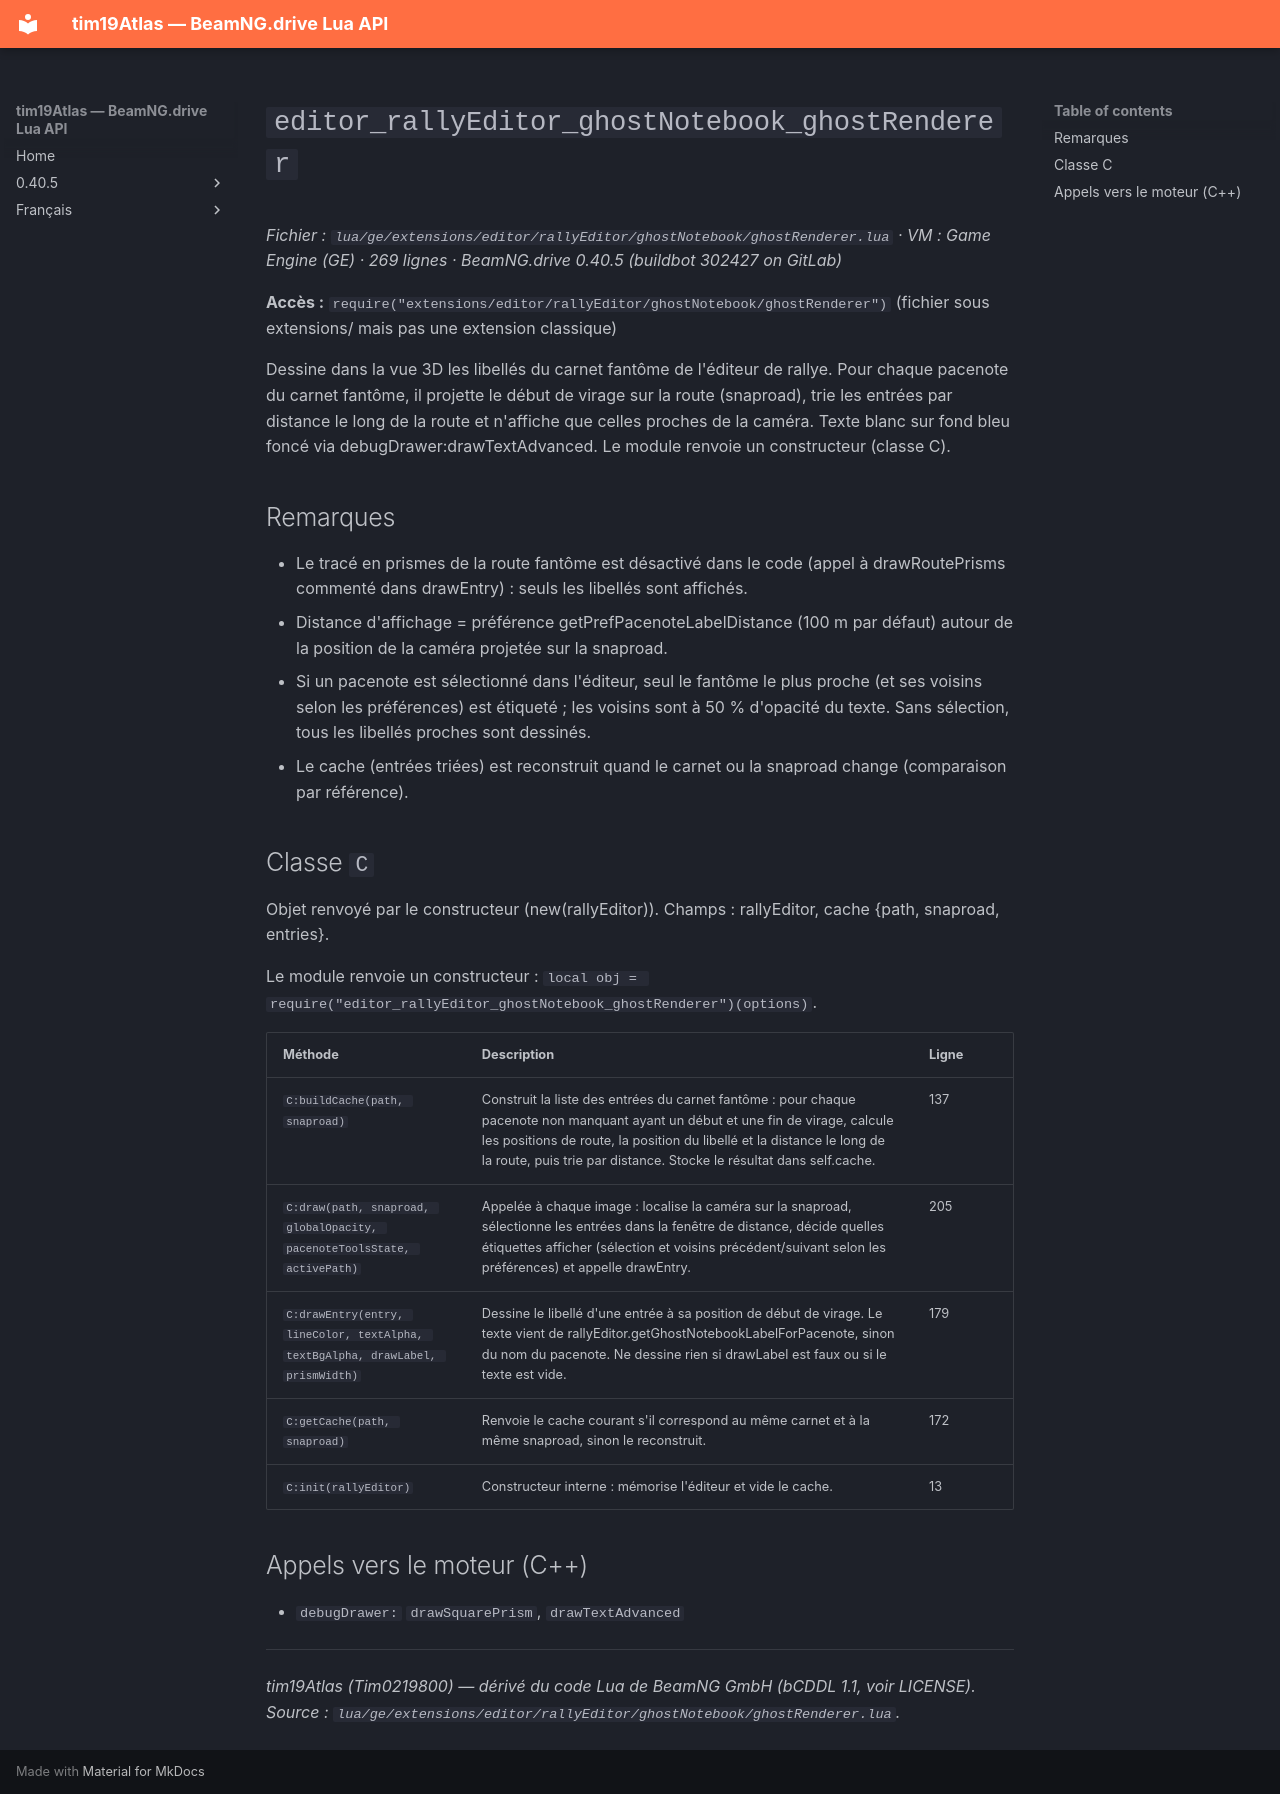

repository: Tim0219800/beamng-lua-atlas · page: fr/0.40.5/ge/extensions/editor/rallyEditor/ghostNotebook/ghostRenderer.html · generator: mkdocs

# `editor_rallyEditor_ghostNotebook_ghostRenderer`

*Fichier : `lua/ge/extensions/editor/rallyEditor/ghostNotebook/ghostRenderer.lua` · VM : Game Engine (GE) · 269 lignes · BeamNG.drive 0.40.5 (buildbot 302427 on GitLab)*

**Accès :** `require("extensions/editor/rallyEditor/ghostNotebook/ghostRenderer")` (fichier sous extensions/ mais pas une extension classique)

Dessine dans la vue 3D les libellés du carnet fantôme de l'éditeur de rallye. Pour chaque pacenote du carnet fantôme, il projette le début de virage sur la route (snaproad), trie les entrées par distance le long de la route et n'affiche que celles proches de la caméra. Texte blanc sur fond bleu foncé via debugDrawer:drawTextAdvanced. Le module renvoie un constructeur (classe C).

## Remarques

- Le tracé en prismes de la route fantôme est désactivé dans le code (appel à drawRoutePrisms commenté dans drawEntry) : seuls les libellés sont affichés.
- Distance d'affichage = préférence getPrefPacenoteLabelDistance (100 m par défaut) autour de la position de la caméra projetée sur la snaproad.
- Si un pacenote est sélectionné dans l'éditeur, seul le fantôme le plus proche (et ses voisins selon les préférences) est étiqueté ; les voisins sont à 50 % d'opacité du texte. Sans sélection, tous les libellés proches sont dessinés.
- Le cache (entrées triées) est reconstruit quand le carnet ou la snaproad change (comparaison par référence).

## Classe `C`

Objet renvoyé par le constructeur (new(rallyEditor)). Champs : rallyEditor, cache {path, snaproad, entries}.

Le module renvoie un constructeur : `local obj = require("editor_rallyEditor_ghostNotebook_ghostRenderer")(options)`.

| Méthode | Description | Ligne |
|---|---|---|
| `C:buildCache(path, snaproad)` | Construit la liste des entrées du carnet fantôme : pour chaque pacenote non manquant ayant un début et une fin de virage, calcule les positions de route, la position du libellé et la distance le long de la route, puis trie par distance. Stocke le résultat dans self.cache. | 137 |
| `C:draw(path, snaproad, globalOpacity, pacenoteToolsState, activePath)` | Appelée à chaque image : localise la caméra sur la snaproad, sélectionne les entrées dans la fenêtre de distance, décide quelles étiquettes afficher (sélection et voisins précédent/suivant selon les préférences) et appelle drawEntry. | 205 |
| `C:drawEntry(entry, lineColor, textAlpha, textBgAlpha, drawLabel, prismWidth)` | Dessine le libellé d'une entrée à sa position de début de virage. Le texte vient de rallyEditor.getGhostNotebookLabelForPacenote, sinon du nom du pacenote. Ne dessine rien si drawLabel est faux ou si le texte est vide. | 179 |
| `C:getCache(path, snaproad)` | Renvoie le cache courant s'il correspond au même carnet et à la même snaproad, sinon le reconstruit. | 172 |
| `C:init(rallyEditor)` | Constructeur interne : mémorise l'éditeur et vide le cache. | 13 |

## Appels vers le moteur (C++)

- `debugDrawer:` `drawSquarePrism`, `drawTextAdvanced`

---
*tim19Atlas (Tim0219800) — dérivé du code Lua de BeamNG GmbH (bCDDL 1.1, voir LICENSE). Source : `lua/ge/extensions/editor/rallyEditor/ghostNotebook/ghostRenderer.lua`.*
